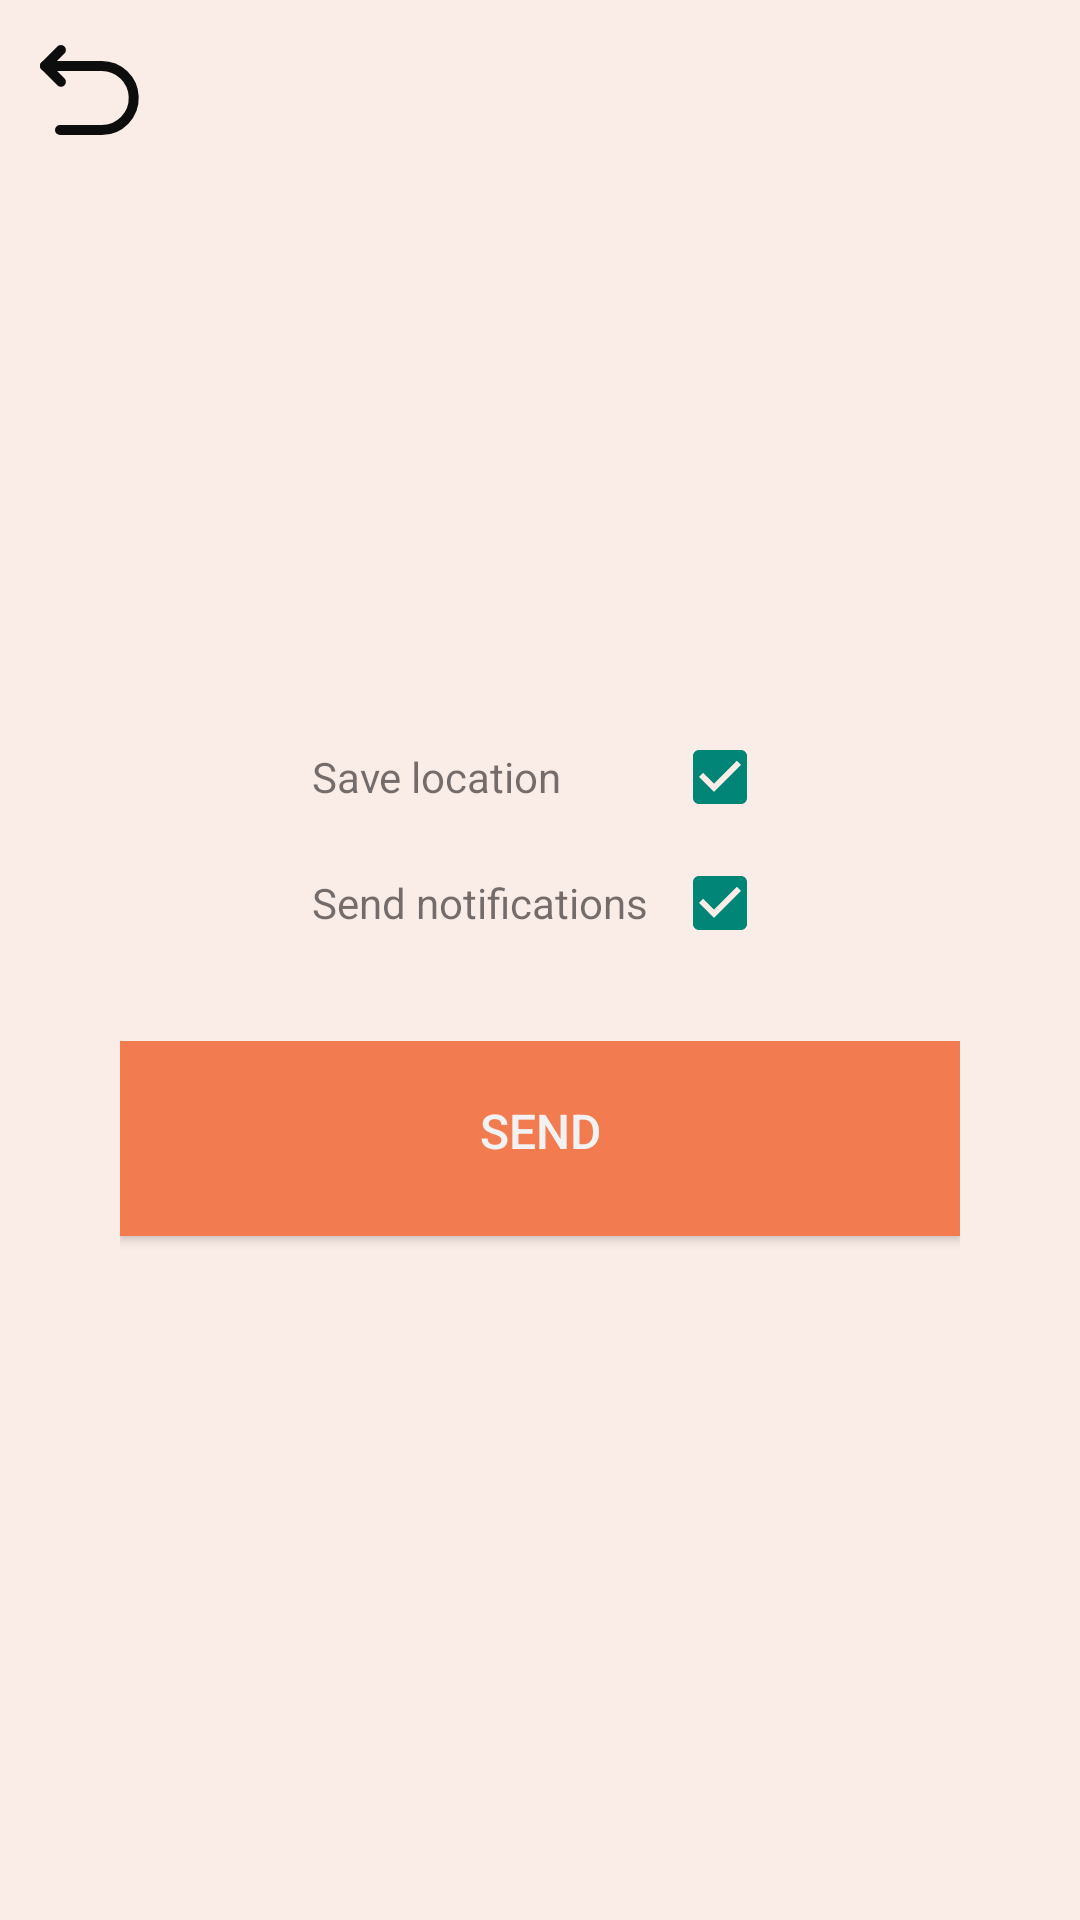

Here is an Android app screen rendered from its layout file. Give the layout XML and the strings, colors and styles it references.
<!-- AndroidManifest.xml: application theme LightTheme -->
<!-- res/layout/fragment_post_settings.xml -->
<?xml version="1.0" encoding="utf-8"?>
<LinearLayout xmlns:android="http://schemas.android.com/apk/res/android"
    xmlns:app="http://schemas.android.com/apk/res-auto"
    xmlns:tools="http://schemas.android.com/tools"
    android:layout_width="match_parent"
    android:layout_height="match_parent"
    android:orientation="vertical"
    android:gravity="top"
    android:background="@color/backgroundColor"
    tools:context=".Pages.PostSettingsFragment">
    <LinearLayout
        android:gravity="end"
        android:layout_width="wrap_content"
        android:layout_height="wrap_content">
        <ImageButton
            android:id="@+id/returnButton"
            style="@style/returnIcon">
        </ImageButton>
    </LinearLayout>
    <LinearLayout
        android:layout_width="match_parent"
        android:layout_height="match_parent"
        android:orientation="vertical"
        android:gravity="center">

        <LinearLayout
            android:orientation="vertical"
            android:gravity="start"
            android:layout_width="wrap_content"
            android:layout_height="wrap_content">
            <LinearLayout
                android:gravity="start|center_vertical"
                android:layout_width="match_parent"
                android:layout_height="wrap_content">
                <TextView
                    android:layout_width="wrap_content"
                    android:layout_height="wrap_content"
                    android:text="@string/save_location">
                </TextView>
                <LinearLayout
                    android:gravity="end"
                    android:layout_width="match_parent"
                    android:layout_height="wrap_content">
                    <CheckBox
                        android:checked="true"
                        android:id="@+id/saveLocation"
                        android:layout_width="wrap_content"
                        android:layout_height="wrap_content">
                    </CheckBox>
                </LinearLayout>
            </LinearLayout>
            <LinearLayout
                android:gravity="start|center_vertical"
                android:layout_marginTop="10dp"
                android:layout_width="match_parent"
                android:layout_height="wrap_content">
                <TextView
                    android:layout_width="wrap_content"
                    android:layout_height="wrap_content"
                    android:text="@string/send_notifications">
                </TextView>
                <LinearLayout
                    android:gravity="end"
                    android:minWidth="40dp"
                    android:layout_width="match_parent"
                    android:layout_height="wrap_content">
                    <CheckBox
                        android:checked="true"
                        android:id="@+id/sendNotifications"
                        android:layout_width="wrap_content"
                        android:layout_height="wrap_content">
                    </CheckBox>
                </LinearLayout>
            </LinearLayout>
        </LinearLayout>
        <LinearLayout
            android:layout_margin="30dp"
            android:layout_width="wrap_content"
            android:layout_height="wrap_content"
            android:gravity="center">
            <Button
                android:id="@+id/sendButton"
                style="@style/button1"
                android:text="@string/send">
            </Button>
        </LinearLayout>
    </LinearLayout>
</LinearLayout>
<!-- resources referenced by this layout -->
<resources>
  <color name="backgroundColor">#FAECE7</color>
  <string name="save_location">Save location</string>
  <string name="send">Send</string>
  <string name="send_notifications">Send notifications</string>
  <style name="button1">
          <item name="android:textColor">@color/white</item>
          <item name="android:textSize">16sp</item>
          <item name="android:background">@drawable/button1</item>
          <item name="android:layout_marginBottom">10dp</item>
          <item name="android:layout_width">280dp</item>
          <item name="android:layout_height">70dp</item>
      </style>
  <style name="returnIcon" parent="icon">
          <item name="android:src">@drawable/returnbutton</item>
      </style>
  <style name="LightTheme" parent="Theme.Design.Light.NoActionBar">
      </style>
  <color name="white">#F2F2F2</color>
  <!-- drawable button1 (drawable) -->
  <?xml version="1.0" encoding="utf-8"?>
  <selector xmlns:android="http://schemas.android.com/apk/res/android">
      <item android:state_pressed="true">
          <shape android:shape="rectangle">
              <solid android:color="@color/onPressedColor"/> 
              <corners android:radius="0dp"/> 
          </shape>
      </item>
      <item android:state_focused="true">
          <shape android:shape="rectangle">
              <solid android:color="#FF9800"/> 
              <corners android:radius="0dp"/> 
          </shape>
      </item>
      <item>
          <shape android:shape="rectangle">
              <solid android:color="@color/actionColor"/> 
              <corners android:radius="0dp"/> 
          </shape>
      </item>
  </selector>
  <style name="icon">
          <item name="android:background">@null</item>
          <item name="android:layout_width">60dp</item>
          <item name="android:layout_height">60dp</item>
          <item name="android:scaleType">fitXY</item>
          <item name="android:adjustViewBounds">true</item>
      </style>
  <!-- drawable returnbutton (drawable) -->
  <vector xmlns:android="http://schemas.android.com/apk/res/android"
      android:width="60dp"
      android:height="60dp"
      android:viewportWidth="60"
      android:viewportHeight="60">
    <group>
      <clip-path
          android:pathData="M10,10h40v40h-40z"/>
      <path
          android:pathData="M50,10H10V50H50V10Z"
          android:fillColor="#ffffff"
          android:fillAlpha="0.01"/>
      <path
          android:pathData="M20.303,16.667L15,21.97L20.303,27.273"
          android:strokeLineJoin="round"
          android:strokeWidth="3.33333"
          android:fillColor="#00000000"
          android:strokeColor="#0D0D0D"
          android:strokeLineCap="round"/>
      <path
          android:pathData="M15,21.97H33.894C39.631,21.97 44.343,26.502 44.567,32.235C44.803,38.293 39.956,43.333 33.894,43.333H20"
          android:strokeLineJoin="round"
          android:strokeWidth="3.33333"
          android:fillColor="#00000000"
          android:strokeColor="#0D0D0D"
          android:strokeLineCap="round"/>
    </group>
  </vector>
  <color name="onPressedColor">#0D84AF</color>
  <color name="actionColor">#F27B50</color>
</resources>
